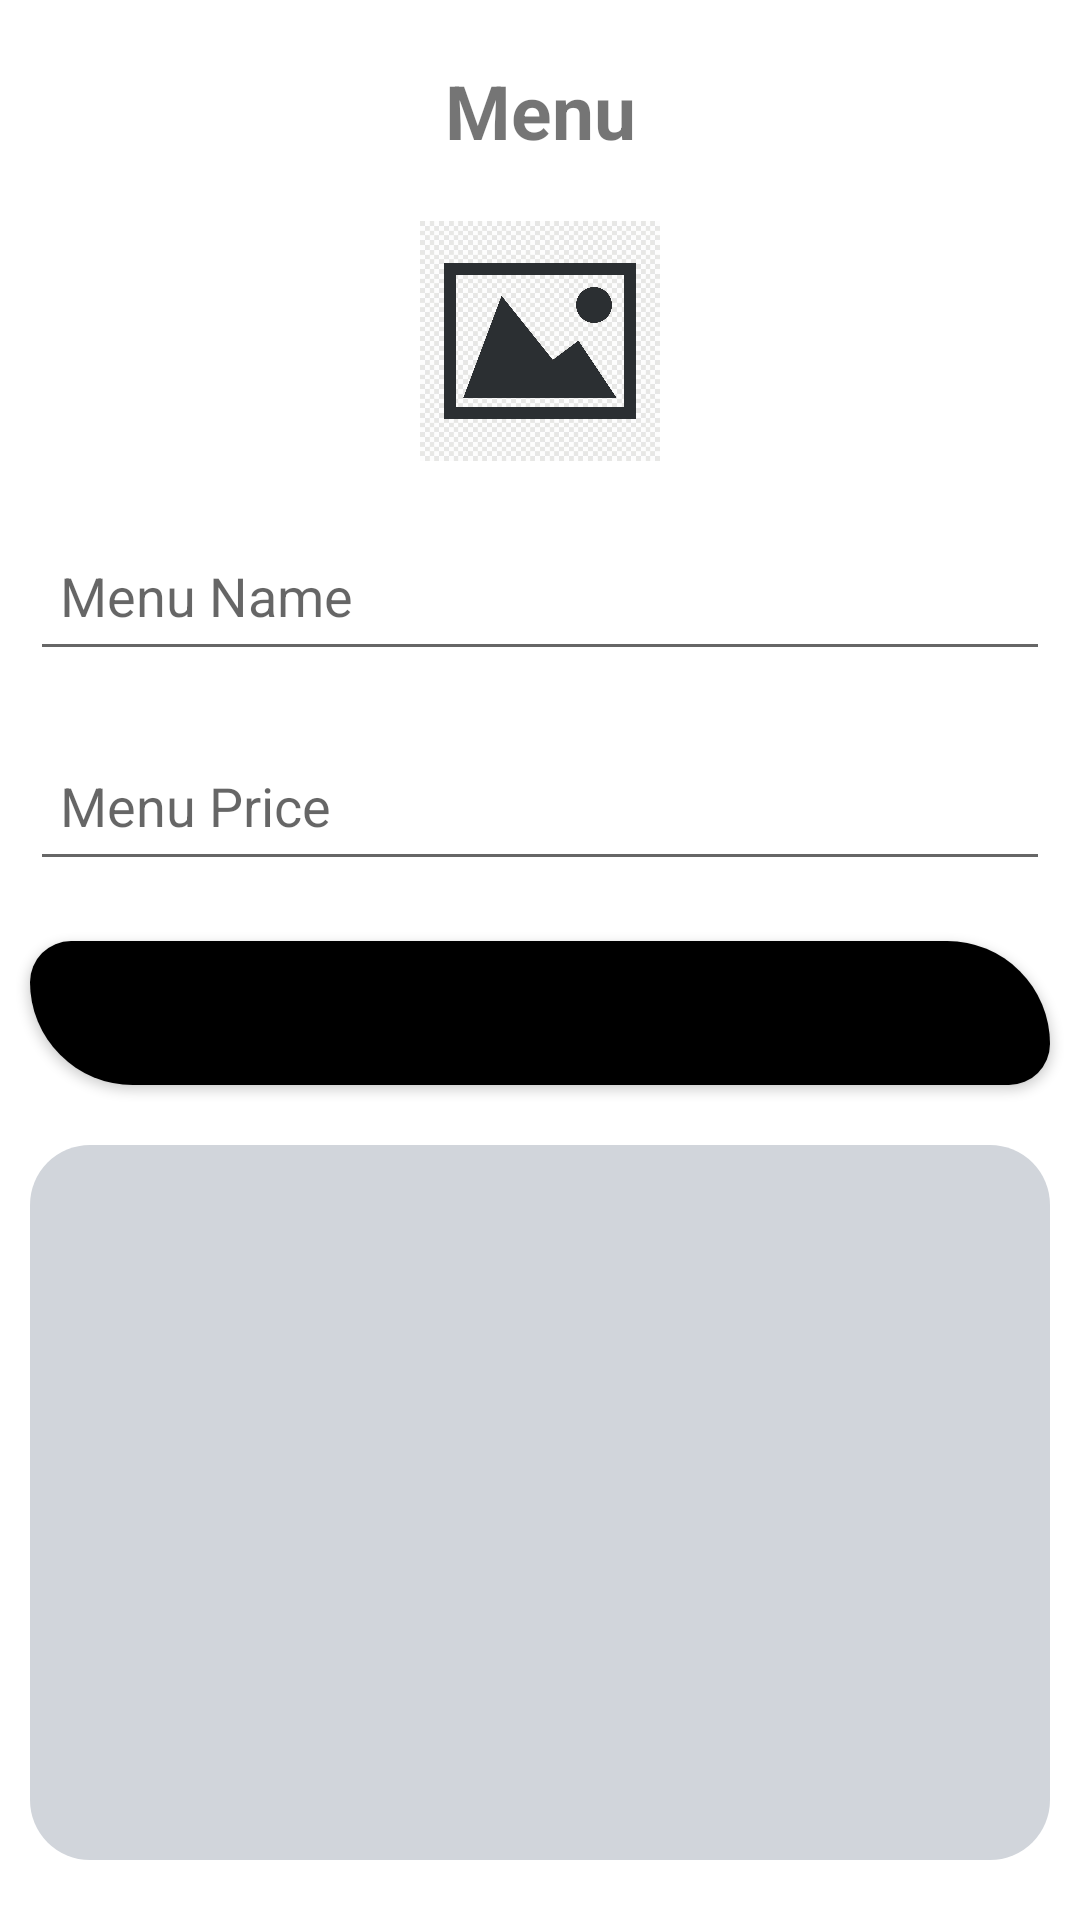

This screen was rendered from an Android layout file. Write that file and the resources it references.
<!-- AndroidManifest.xml: application theme Theme.Practical5 -->
<!-- res/layout/activity_home.xml -->
<?xml version="1.0" encoding="utf-8"?>
<androidx.constraintlayout.widget.ConstraintLayout xmlns:android="http://schemas.android.com/apk/res/android"
    xmlns:app="http://schemas.android.com/apk/res-auto"
    xmlns:tools="http://schemas.android.com/tools"
    android:layout_width="match_parent"
    android:layout_height="match_parent">

    <TextView
        android:id="@+id/menu_text"
        android:layout_width="wrap_content"
        android:layout_height="wrap_content"
        android:text="@string/menu_text"
        android:gravity="center"
        android:textSize="25sp"
        android:textStyle="bold"
        android:layout_marginTop="20dp"
        app:layout_constraintEnd_toEndOf="parent"
        app:layout_constraintStart_toStartOf="parent"
        app:layout_constraintTop_toTopOf="parent"
        app:layout_constraintBottom_toTopOf="@+id/image_icon"
        />

    <ImageView
        android:id="@+id/image_icon"
        android:src="@drawable/image_icon"
        android:layout_width="80dp"
        android:layout_height="80dp"
        app:layout_constraintStart_toStartOf="parent"
        app:layout_constraintEnd_toEndOf="parent"
        app:layout_constraintTop_toBottomOf="@id/menu_text"
        app:layout_constraintBottom_toTopOf="@id/menu_name"
        android:layout_marginTop="20dp"

        />

    <com.google.android.material.textfield.TextInputEditText
        android:id="@+id/menu_name"
        android:layout_width="match_parent"
        android:layout_height="50dp"
        app:layout_constraintStart_toStartOf="parent"
        app:layout_constraintEnd_toEndOf="parent"
        app:layout_constraintTop_toBottomOf="@id/image_icon"
        android:layout_marginTop="20dp"
        android:layout_marginEnd="10dp"
        android:layout_marginStart="10dp"
        android:hint="@string/menu_name_input_hint"
        android:padding="10dp"


        />

    <com.google.android.material.textfield.TextInputEditText
       android:id="@+id/menu_price"
        android:layout_width="match_parent"
        android:layout_height="50dp"
        app:layout_constraintStart_toStartOf="parent"
        app:layout_constraintEnd_toEndOf="parent"
        app:layout_constraintTop_toBottomOf="@id/menu_name"
        app:layout_constraintBottom_toTopOf="@id/submit_button"
        android:layout_marginTop="20dp"
        android:layout_marginEnd="10dp"
        android:layout_marginStart="10dp"
        android:hint="@string/menu_price_input_hint"
        android:padding="10dp"
        />

    <Button
        android:id="@+id/submit_button"
        android:layout_width="match_parent"
        android:layout_height="wrap_content"
        android:layout_marginStart="10dp"
        android:layout_marginTop="20dp"
        android:layout_marginEnd="10dp"
        android:background="@drawable/round_coners_button_shape"
        app:backgroundTint="@null"
        android:text="@string/submit_button_text"
        app:background="@drawable/round_coners_button_shape"
        app:layout_constraintEnd_toEndOf="parent"
        app:layout_constraintStart_toStartOf="parent"
        app:layout_constraintTop_toBottomOf="@id/menu_price"
        android:textAllCaps="false"
        />

    <androidx.recyclerview.widget.RecyclerView
        android:id="@+id/recycler_view"
        android:layout_width="match_parent"
        android:layout_height="0dp"
        app:layout_constraintStart_toStartOf="parent"
        app:layout_constraintEnd_toEndOf="parent"
        app:layout_constraintTop_toBottomOf="@id/submit_button"
        app:layout_constraintBottom_toBottomOf="parent"
        android:layout_marginTop="20dp"
        android:layout_marginStart="10dp"
        android:layout_marginEnd="10dp"
        android:layout_marginBottom="20dp"
        android:background="@drawable/recycler_view_shape"
        android:padding="10dp"
        />


</androidx.constraintlayout.widget.ConstraintLayout>
<!-- resources referenced by this layout -->
<resources>
  <!-- drawable image_icon: jpg bitmap (drawable, 114032 bytes) -->
  <!-- drawable recycler_view_shape (drawable) -->
  <?xml version="1.0" encoding="utf-8"?>
  <shape xmlns:android="http://schemas.android.com/apk/res/android">
  <corners android:radius="20dp"/>
      <solid android:color="@color/gray_300"/>
  </shape>
  <!-- drawable round_coners_button_shape (drawable) -->
  <?xml version="1.0" encoding="utf-8"?>
  <shape xmlns:android="http://schemas.android.com/apk/res/android">
      <corners android:bottomLeftRadius="50dp"
          android:bottomRightRadius="20dp"
          android:topLeftRadius="20dp"
          android:topRightRadius="50dp"/>
  
      <solid android:color="@color/black"/>
  
  </shape>
  <string name="menu_name_input_hint">Menu Name</string>
  <string name="menu_price_input_hint">Menu Price</string>
  <string name="menu_text">Menu</string>
  <string name="submit_button_text">Add Menu</string>
  <style name="Theme.Practical5" parent="Theme.MaterialComponents.DayNight.NoActionBar">
          
          <item name="colorPrimary">@color/purple_500</item>
          <item name="colorPrimaryVariant">@color/purple_700</item>
          <item name="colorOnPrimary">@color/white</item>
          
          <item name="colorSecondary">@color/teal_200</item>
          <item name="colorSecondaryVariant">@color/teal_700</item>
          <item name="colorOnSecondary">@color/black</item>
          
          <item name="android:statusBarColor">?attr/colorPrimaryVariant</item>
          
      </style>
  <color name="gray_300">#d1d5db</color>
  <color name="black">#FF000000</color>
  <color name="purple_500">#FF6200EE</color>
  <color name="purple_700">#FF3700B3</color>
  <color name="white">#FFFFFFFF</color>
  <color name="teal_200">#FF03DAC5</color>
  <color name="teal_700">#FF018786</color>
</resources>
